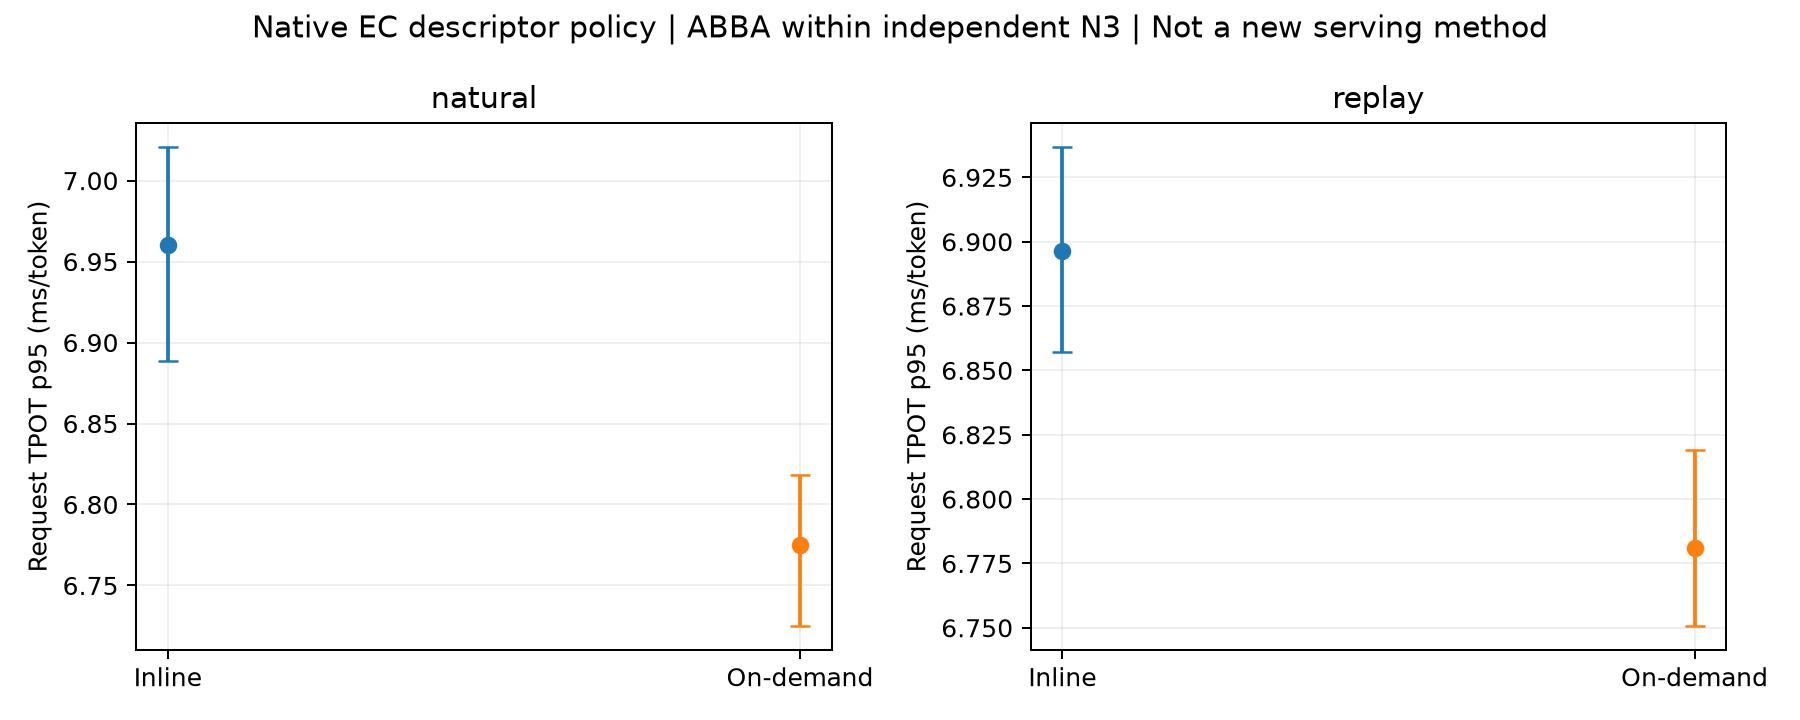

Data behind this chart, as committed beside it:
mode, inline, metric, start_mean, CI_low, CI_high, independent_starts, periods_per_policy_within_start, evidence
natural, True, TPOT_p95_ms, 6.96, 6.889, 7.021, 3, 2, MEASURED_ONLINE Native one-factor contro…
natural, False, TPOT_p95_ms, 6.775, 6.725, 6.818, 3, 2, MEASURED_ONLINE Native one-factor contro…
replay, True, TPOT_p95_ms, 6.897, 6.857, 6.937, 3, 2, MEASURED_ONLINE Native one-factor contro…
replay, False, TPOT_p95_ms, 6.781, 6.751, 6.819, 3, 2, MEASURED_ONLINE Native one-factor contro…
